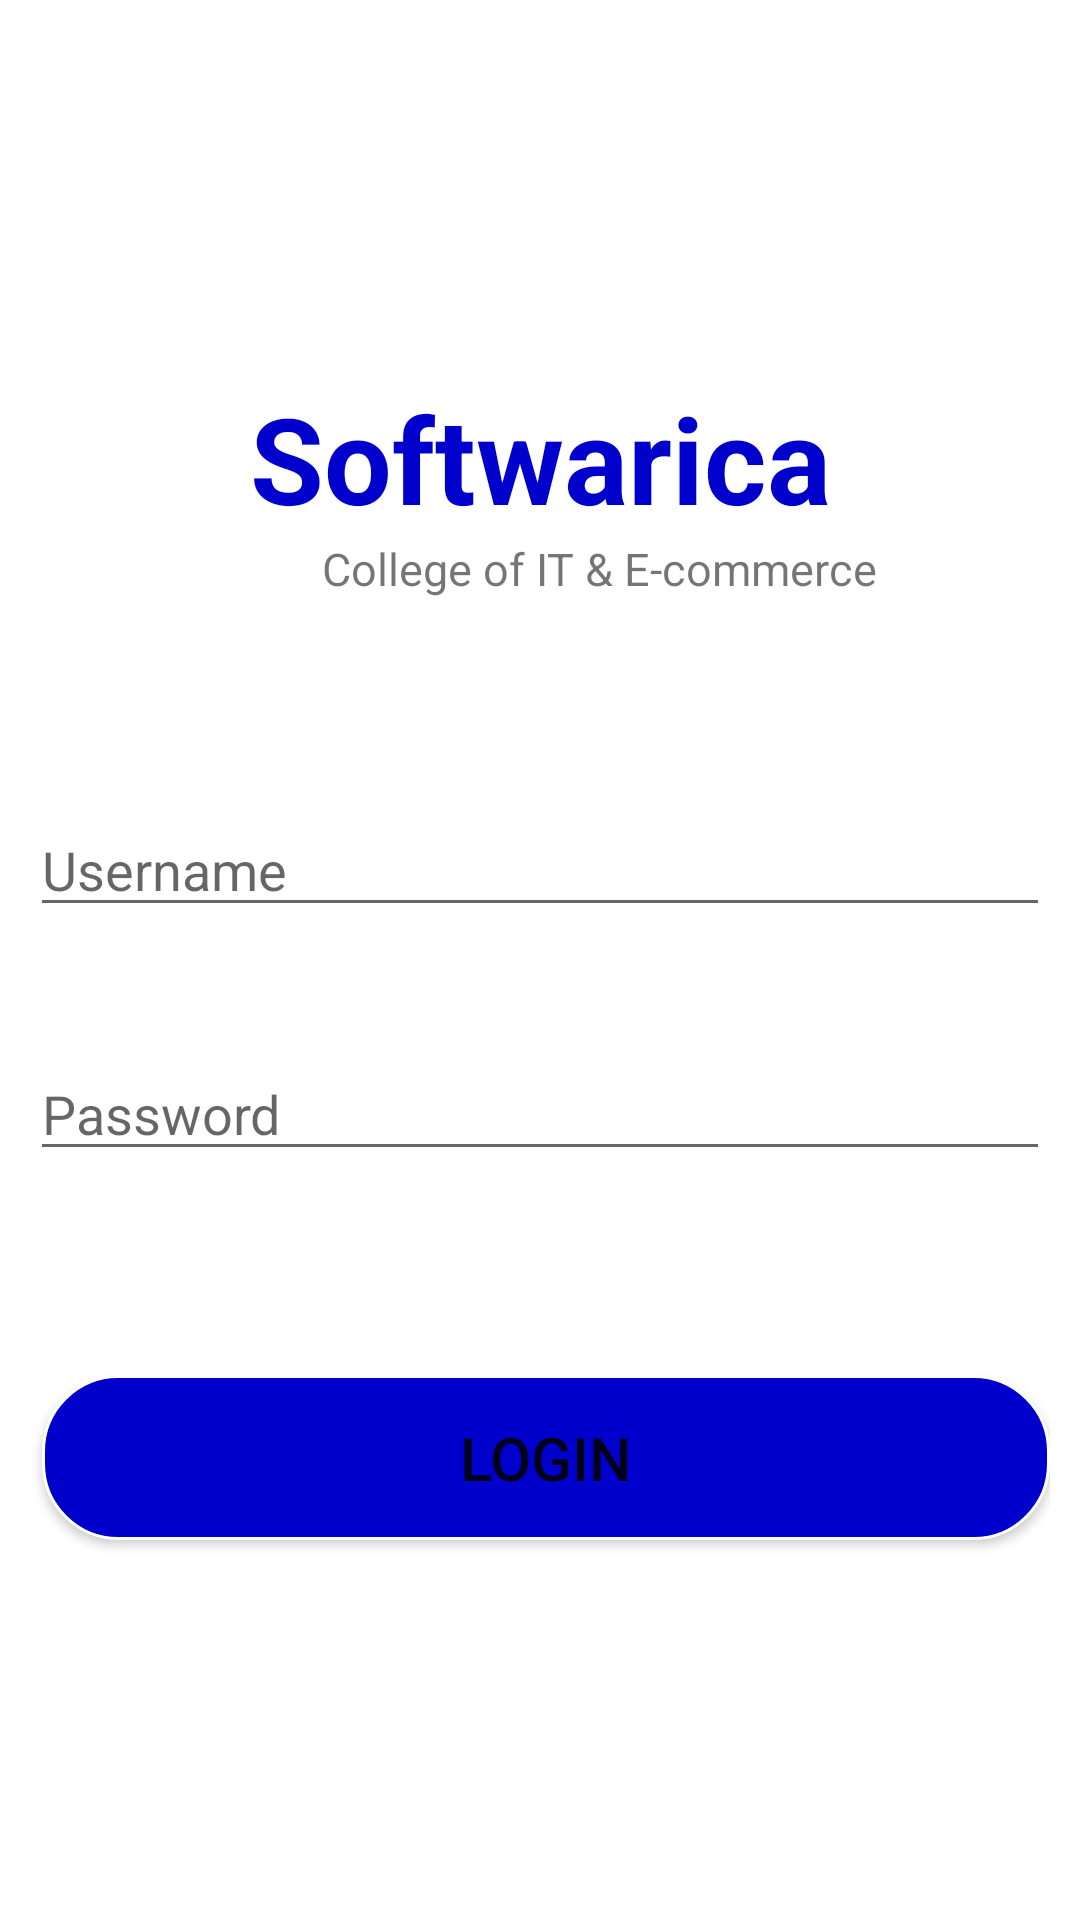

This screen was rendered from an Android layout file. Write that file and the resources it references.
<!-- AndroidManifest.xml: application theme Theme.Week6Assignment1 -->
<!-- res/layout/activity_main.xml -->
<?xml version="1.0" encoding="utf-8"?>
<androidx.constraintlayout.widget.ConstraintLayout xmlns:android="http://schemas.android.com/apk/res/android"
    xmlns:app="http://schemas.android.com/apk/res-auto"
    xmlns:tools="http://schemas.android.com/tools"
    android:layout_width="match_parent"
    android:layout_height="match_parent"
    android:padding="10dp"
    tools:context=".MainActivity">


    <TextView
        android:id="@+id/textView"
        android:layout_width="wrap_content"
        android:layout_height="wrap_content"
        android:layout_marginTop="116dp"
        android:text="Softwarica"
        android:gravity="center"
        android:textSize="40sp"
        android:textColor="	#0000CD"
        android:textStyle="bold"
        app:layout_constraintEnd_toEndOf="parent"
        app:layout_constraintStart_toStartOf="parent"
        app:layout_constraintTop_toTopOf="parent" />

    <TextView
        android:id="@+id/textView2"
        android:layout_width="wrap_content"
        android:layout_height="wrap_content"
        android:text="College of IT &amp; E-commerce"
        android:textSize="15sp"
        app:layout_constraintEnd_toEndOf="parent"
        app:layout_constraintHorizontal_bias="0.629"
        app:layout_constraintStart_toStartOf="parent"
        app:layout_constraintTop_toBottomOf="@+id/textView" />

    <EditText
        android:id="@+id/username"
        android:layout_width="match_parent"
        android:layout_height="wrap_content"
        android:layout_marginTop="68dp"
        android:hint="Username"
        app:layout_constraintEnd_toEndOf="parent"
        app:layout_constraintHorizontal_bias="0.0"
        app:layout_constraintStart_toStartOf="parent"
        app:layout_constraintTop_toBottomOf="@+id/textView2" />

    <EditText
        android:id="@+id/password"
        android:layout_width="match_parent"
        android:layout_height="wrap_content"
        android:layout_marginTop="40dp"
        android:hint="Password"
        android:inputType="textPassword"
        app:layout_constraintStart_toStartOf="parent"
        app:layout_constraintTop_toBottomOf="@+id/username" />

    <Button
        android:id="@+id/login"
        android:layout_width="match_parent"
        android:layout_height="55dp"
        android:layout_marginStart="4dp"
        android:text="Login"
        android:background="@drawable/button"
        android:textSize="20sp"
        android:layout_marginTop="68dp"
        app:layout_constraintStart_toStartOf="parent"
        app:layout_constraintTop_toBottomOf="@+id/password" />
</androidx.constraintlayout.widget.ConstraintLayout>
<!-- resources referenced by this layout -->
<resources>
  <!-- drawable button (drawable) -->
  <?xml version="1.0" encoding="utf-8"?>
  <shape
      xmlns:android="http://schemas.android.com/apk/res/android"
      android:shape="rectangle">
  
      <solid
          android:color="	#0000CD">
      </solid>
  
      <corners
          android:radius="25dp">
      </corners>
  
      <stroke
          android:width="1dp"
          android:color="#FFF">
      </stroke>
  
      <padding
          android:top="0dp"
          android:right="10dp"
          android:left="10dp"
          android:bottom="0dp">
      </padding>
  
  </shape>
  <style name="Theme.Week6Assignment1" parent="Theme.MaterialComponents.DayNight.NoActionBar">
          
          <item name="android:windowFullscreen">true</item>
          <item name="colorPrimary">@color/purple_500</item>
          <item name="colorPrimaryVariant">@color/purple_700</item>
          <item name="colorOnPrimary">@color/white</item>
          
          <item name="colorSecondary">@color/teal_200</item>
          <item name="colorSecondaryVariant">@color/teal_700</item>
          <item name="colorOnSecondary">@color/black</item>
          
          <item name="android:statusBarColor" tools:targetApi="l">?attr/colorPrimaryVariant</item>
          
      </style>
  <!-- not gathered from this repository: default colours our renderer supplied (Android Studio template values) -->
  <color name="purple_500">#FF6200EE</color>
  <color name="purple_700">#FF3700B3</color>
  <color name="teal_200">#FF03DAC5</color>
  <color name="teal_700">#FF018786</color>
  <color name="black">#FF000000</color>
  <color name="white">#FFFFFFFF</color>
</resources>
